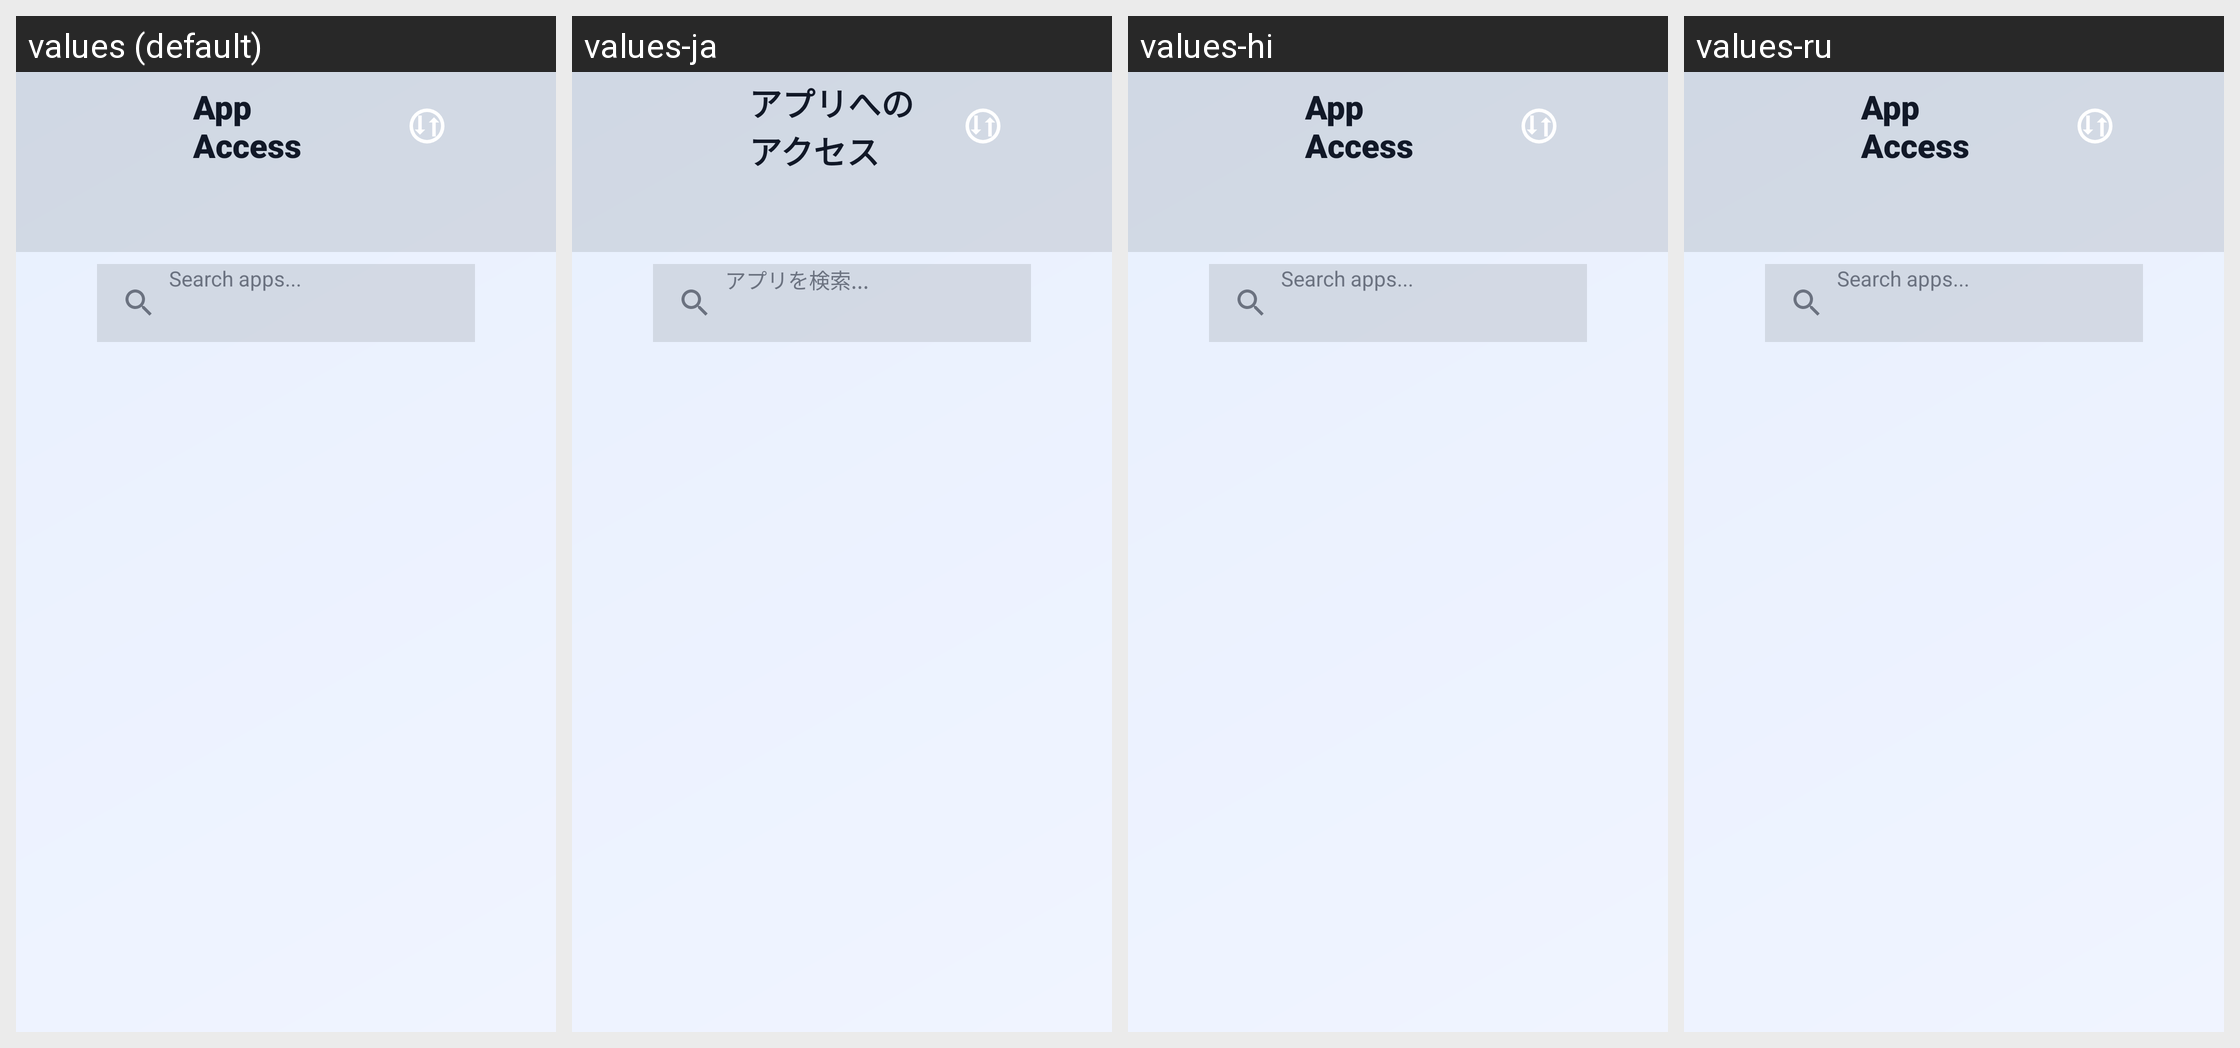

Strings drawn on this Android screen and how each of the app's shown locales translates them:
Android screen res/layout/activity_app_manager_tv.xml rendered under 4 locales, left to right: values (default), values-ja, values-hi, values-ru. Device: Nexus 5 (rendered at 1080×1920; each locale shown at half size, 540×960, under a caption strip naming it); theme Theme.UltimateFileManager.
Other locales in the repository, not shown: values-ar, values-de, values-es, values-fr, values-id, values-in, values-it, values-ko, values-nl, values-pt, values-sv, values-tr, values-uk, values-zh.
Strings drawn on this screen, with the default value and each locale's value (text and hints the layout hard-codes, and strings that could not be matched under every locale, appear in the picture but are not listed):

perm_query_apps_title
  values: App Access
  values-ja: アプリへのアクセス
  values-hi: App Access  [not translated; the default value is used]
  values-ru: App Access  [not translated; the default value is used]

search_apps
  values: Search apps...
  values-ja: アプリを検索...
  values-hi: Search apps...  [not translated; the default value is used]
  values-ru: Search apps...  [not translated; the default value is used]
